2-way image classification set "split" from GitHub (abi131205/EYE_SCLERA_DETECTION); label vocabulary: jaundice, normal.

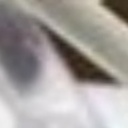
Label: jaundice

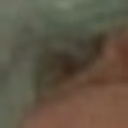
Label: normal

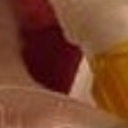
Label: normal

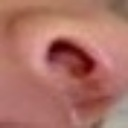
Label: normal

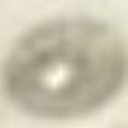
Label: normal

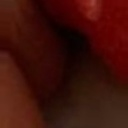
Label: normal
